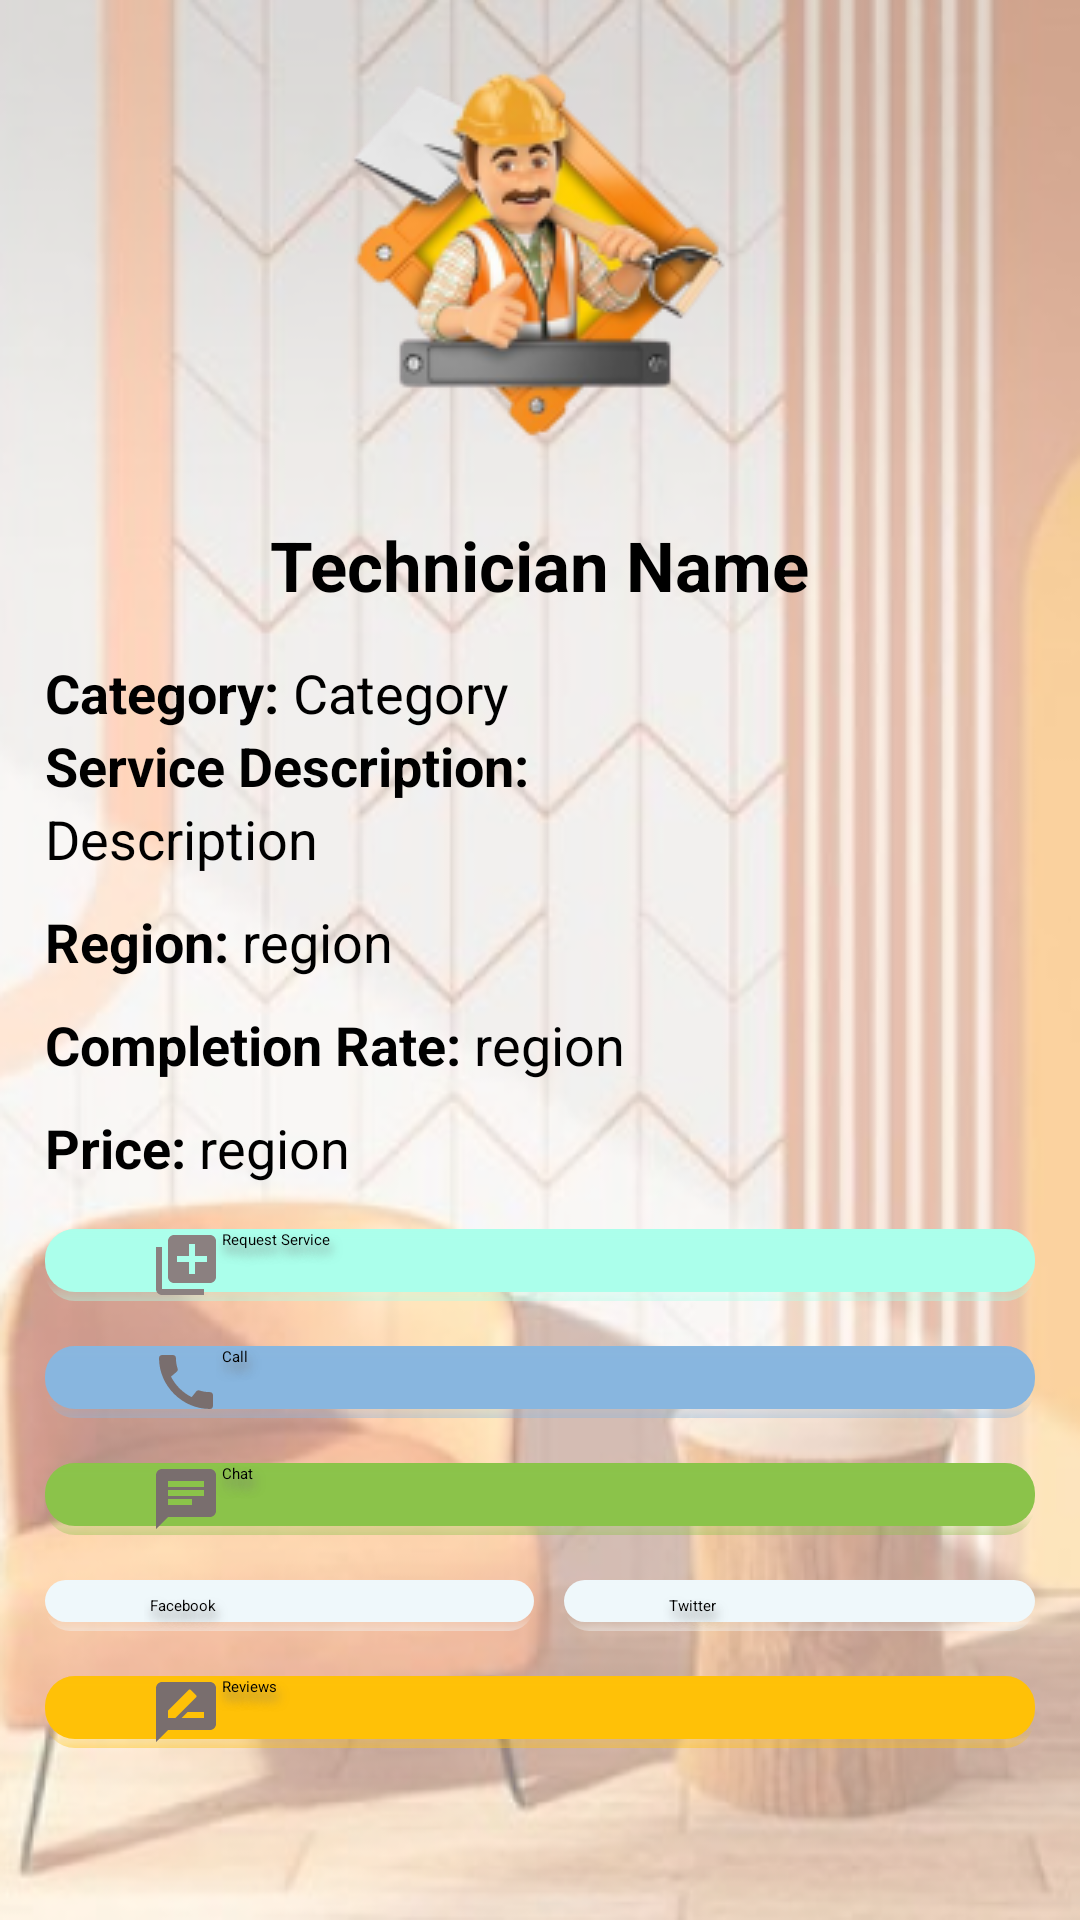

Write the Android layout XML for this screen, with the resource values it uses.
<!-- AndroidManifest.xml: application theme Theme.Ashghaluk -->
<!-- res/layout/activity_technician_account.xml -->
<?xml version="1.0" encoding="utf-8"?>
<ScrollView xmlns:android="http://schemas.android.com/apk/res/android"
    xmlns:app="http://schemas.android.com/apk/res-auto"
    xmlns:tools="http://schemas.android.com/tools"
    android:background="@drawable/back"
    android:layout_width="match_parent"
    android:layout_height="match_parent">

<androidx.appcompat.widget.LinearLayoutCompat

    android:layout_width="match_parent"
    android:layout_height="match_parent"
    android:orientation="vertical"

    android:padding="15dp"
    tools:context=".TechnicianAccountActivity">
    <ImageView
        android:layout_gravity="center_horizontal"
        android:src="@drawable/tech_logo"
        android:layout_width="wrap_content"
        android:layout_height="wrap_content"/>

    <TextView
        android:layout_gravity="center_horizontal"
        android:id="@+id/name"
        android:layout_width="wrap_content"
        android:layout_height="wrap_content"
        android:layout_marginVertical="15dp"
        android:text="Technician Name"
        android:textSize="23sp"
        android:textStyle="bold" />
    <RatingBar
        android:isIndicator="true"
        android:id="@+id/rating"
        android:numStars="5"
        android:layout_gravity="center_horizontal"
        android:layout_width="wrap_content"
        android:layout_height="wrap_content"/>

    <androidx.appcompat.widget.LinearLayoutCompat
        android:layout_width="match_parent"
        android:layout_height="wrap_content">
        <TextView
            android:layout_width="wrap_content"
            android:layout_height="wrap_content"
            android:textStyle="bold"
            android:text="Category: "
            android:textSize="18sp" />
        <TextView
            android:id="@+id/category"
            android:layout_width="wrap_content"
            android:layout_height="wrap_content"
            android:text="Category"
            android:textSize="18sp" />
    </androidx.appcompat.widget.LinearLayoutCompat>

        <TextView
            android:layout_width="wrap_content"
            android:layout_height="wrap_content"
            android:textStyle="bold"
            android:text="Service Description: "
            android:textSize="18sp" />
        <TextView
            android:id="@+id/service_description"
            android:layout_width="wrap_content"
            android:layout_height="wrap_content"
            android:text="Description"
            android:textSize="18sp" />


    <androidx.appcompat.widget.LinearLayoutCompat
        android:layout_marginTop="10dp"
        android:layout_width="match_parent"
        android:layout_height="wrap_content">
        <TextView
            android:layout_width="wrap_content"
            android:layout_height="wrap_content"
            android:textStyle="bold"
            android:text="Region: "
            android:textSize="18sp" />
        <TextView
            android:id="@+id/region"
            android:layout_width="wrap_content"
            android:layout_height="wrap_content"
            android:text="region"
            android:textSize="18sp" />
    </androidx.appcompat.widget.LinearLayoutCompat>
    <androidx.appcompat.widget.LinearLayoutCompat
        android:layout_marginTop="10dp"
        android:layout_width="match_parent"
        android:layout_height="wrap_content">
        <TextView
            android:layout_width="wrap_content"
            android:layout_height="wrap_content"
            android:textStyle="bold"
            android:text="Completion Rate: "
            android:textSize="18sp" />
        <TextView
            android:id="@+id/completion"
            android:layout_width="wrap_content"
            android:layout_height="wrap_content"
            android:text="region"
            android:textSize="18sp" />
    </androidx.appcompat.widget.LinearLayoutCompat>

    <androidx.appcompat.widget.LinearLayoutCompat
        android:layout_marginTop="10dp"
        android:layout_width="match_parent"
        android:layout_height="wrap_content">
        <TextView
            android:layout_width="wrap_content"
            android:layout_height="wrap_content"
            android:textStyle="bold"
            android:text="Price: "
            android:textSize="18sp" />
        <TextView
            android:id="@+id/price"
            android:layout_width="wrap_content"
            android:layout_height="wrap_content"
            android:text="region"
            android:textSize="18sp" />
    </androidx.appcompat.widget.LinearLayoutCompat>

    <androidx.appcompat.widget.AppCompatButton
        android:layout_marginTop="15dp"
        android:id="@+id/button_request"
        android:layout_width="match_parent"
        android:layout_height="wrap_content"
        android:layout_gravity="right"
        android:background="@drawable/button_back"
        android:textAllCaps="false"
        android:shadowColor="#7A7777"
        android:shadowDx="2"
        android:shadowDy="8"
        android:shadowRadius="8"
        android:drawableStart="@drawable/ic_baseline_library_add_24"
        android:paddingHorizontal="35dp"
        android:backgroundTint="#ABFFEB"
        android:text="Request Service"/>

    <androidx.appcompat.widget.AppCompatButton
        android:id="@+id/button_call"
        android:layout_marginTop="15dp"
        android:layout_width="match_parent"
        android:layout_height="wrap_content"
        android:layout_gravity="right"
        android:background="@drawable/button_back"
        android:textAllCaps="false"
        android:shadowColor="#7A7777"
        android:shadowDx="2"
        android:shadowDy="8"
        android:shadowRadius="8"
        android:drawableStart="@drawable/ic_baseline_call_24"
        android:paddingHorizontal="35dp"
        android:backgroundTint="#88B6DF"
        android:text="Call"/>
    <androidx.appcompat.widget.AppCompatButton
        android:id="@+id/button_chat"
        android:layout_marginTop="15dp"
        android:layout_width="match_parent"
        android:layout_height="wrap_content"
        android:layout_gravity="right"
        android:background="@drawable/button_back"
        android:textAllCaps="false"
        android:shadowColor="#7A7777"
        android:shadowDx="2"
        android:shadowDy="8"
        android:shadowRadius="8"
        android:drawableStart="@drawable/ic_baseline_chat_24"
        android:paddingHorizontal="35dp"
        android:backgroundTint="#8BC34A"
        android:text="Chat"/>

    <androidx.appcompat.widget.LinearLayoutCompat
        android:layout_marginTop="15dp"
        android:layout_width="match_parent"
        android:layout_height="wrap_content">

        <androidx.appcompat.widget.AppCompatButton
            android:id="@+id/button_facebook"
            android:layout_weight="1"
            android:layout_width="wrap_content"
            android:layout_height="wrap_content"
            android:layout_gravity="right"
            android:background="@drawable/button_back"
            android:textAllCaps="false"
            android:shadowColor="#7A7777"
            android:shadowDx="2"
            android:shadowDy="8"
            android:shadowRadius="8"
            android:layout_marginRight="5dp"
            android:drawableStart="@drawable/circle_facebook_icon"
            android:paddingHorizontal="35dp"
            android:backgroundTint="#EFF8FB"
            android:paddingVertical="5dp"
            android:text="Facebook"/>

        <androidx.appcompat.widget.AppCompatButton
            android:id="@+id/button_twitter"
            android:layout_weight="1"
            android:layout_marginTop="15dp"
            android:layout_width="wrap_content"
            android:layout_height="wrap_content"
            android:layout_gravity="right"
            android:background="@drawable/button_back"
            android:textAllCaps="false"
            android:shadowColor="#7A7777"
            android:shadowDx="2"
            android:shadowDy="8"
            android:shadowRadius="8"
            android:layout_marginLeft="5dp"
            android:drawableStart="@drawable/circle_twitter_icon"
            android:paddingHorizontal="35dp"
            android:backgroundTint="#EFF8FB"
            android:paddingVertical="5dp"
            android:text="Twitter"/>
    </androidx.appcompat.widget.LinearLayoutCompat>



    <androidx.appcompat.widget.AppCompatButton
        android:id="@+id/button_reviews"
        android:layout_width="match_parent"
        android:layout_height="wrap_content"
        android:layout_gravity="right"
        android:background="@drawable/button_back"
        android:textAllCaps="false"
        android:shadowColor="#7A7777"
        android:shadowDx="2"
        android:shadowDy="8"
        android:shadowRadius="8"
        android:drawableStart="@drawable/ic_baseline_rate_review_24"
        android:paddingHorizontal="35dp"
        android:backgroundTint="#FFC107"
        android:text="Reviews"/>






</androidx.appcompat.widget.LinearLayoutCompat>
</ScrollView>
<!-- resources referenced by this layout -->
<resources>
  <!-- drawable ic_baseline_call_24 (drawable) -->
  <vector android:height="24dp" android:tint="#796E6E"
      android:viewportHeight="24" android:viewportWidth="24"
      android:width="24dp" xmlns:android="http://schemas.android.com/apk/res/android">
      <path android:fillColor="@android:color/white" android:pathData="M20.01,15.38c-1.23,0 -2.42,-0.2 -3.53,-0.56 -0.35,-0.12 -0.74,-0.03 -1.01,0.24l-1.57,1.97c-2.83,-1.35 -5.48,-3.9 -6.89,-6.83l1.95,-1.66c0.27,-0.28 0.35,-0.67 0.24,-1.02 -0.37,-1.11 -0.56,-2.3 -0.56,-3.53 0,-0.54 -0.45,-0.99 -0.99,-0.99H4.19C3.65,3 3,3.24 3,3.99 3,13.28 10.73,21 20.01,21c0.71,0 0.99,-0.63 0.99,-1.18v-3.45c0,-0.54 -0.45,-0.99 -0.99,-0.99z"/>
  </vector>
  <!-- drawable ic_baseline_chat_24 (drawable) -->
  <vector android:autoMirrored="true" android:height="24dp"
      android:tint="#796E6E" android:viewportHeight="24"
      android:viewportWidth="24" android:width="24dp" xmlns:android="http://schemas.android.com/apk/res/android">
      <path android:fillColor="@android:color/white" android:pathData="M20,2L4,2c-1.1,0 -1.99,0.9 -1.99,2L2,22l4,-4h14c1.1,0 2,-0.9 2,-2L22,4c0,-1.1 -0.9,-2 -2,-2zM6,9h12v2L6,11L6,9zM14,14L6,14v-2h8v2zM18,8L6,8L6,6h12v2z"/>
  </vector>
  <!-- drawable ic_baseline_library_add_24 (drawable) -->
  <vector android:height="24dp" android:tint="#8B8080"
      android:viewportHeight="24" android:viewportWidth="24"
      android:width="24dp" xmlns:android="http://schemas.android.com/apk/res/android">
      <path android:fillColor="@android:color/white" android:pathData="M4,6L2,6v14c0,1.1 0.9,2 2,2h14v-2L4,20L4,6zM20,2L8,2c-1.1,0 -2,0.9 -2,2v12c0,1.1 0.9,2 2,2h12c1.1,0 2,-0.9 2,-2L22,4c0,-1.1 -0.9,-2 -2,-2zM19,11h-4v4h-2v-4L9,11L9,9h4L13,5h2v4h4v2z"/>
  </vector>
  <!-- drawable ic_baseline_rate_review_24 (drawable) -->
  <vector android:height="24dp" android:tint="#796E6E"
      android:viewportHeight="24" android:viewportWidth="24"
      android:width="24dp" xmlns:android="http://schemas.android.com/apk/res/android">
      <path android:fillColor="@android:color/white" android:pathData="M20,2L4,2c-1.1,0 -1.99,0.9 -1.99,2L2,22l4,-4h14c1.1,0 2,-0.9 2,-2L22,4c0,-1.1 -0.9,-2 -2,-2zM6,14v-2.47l6.88,-6.88c0.2,-0.2 0.51,-0.2 0.71,0l1.77,1.77c0.2,0.2 0.2,0.51 0,0.71L8.47,14L6,14zM18,14h-7.5l2,-2L18,12v2z"/>
  </vector>
  <style name="Theme.Ashghaluk" parent="Theme.MaterialComponents.Light.NoActionBar">
          
          <item name="colorPrimary">@color/cyan</item>
          <item name="colorPrimaryVariant">@color/varient_color</item>
          <item name="colorOnPrimary">@color/black</item>
          
          <item name="colorSecondary">@color/teal_200</item>
          <item name="colorSecondaryVariant">@color/teal_200</item>
          <item name="colorOnSecondary">@color/black</item>
          
          <item name="android:statusBarColor" tools:targetApi="l">?attr/colorPrimaryVariant</item>
          
          <item name="android:textColor">#4E4444</item>
      </style>
  <color name="cyan">#FF51C3D2</color>
  <color name="varient_color">#d0a68f</color>
  <color name="black">#FF000000</color>
  <color name="teal_200">#FF03DAC5</color>
</resources>
